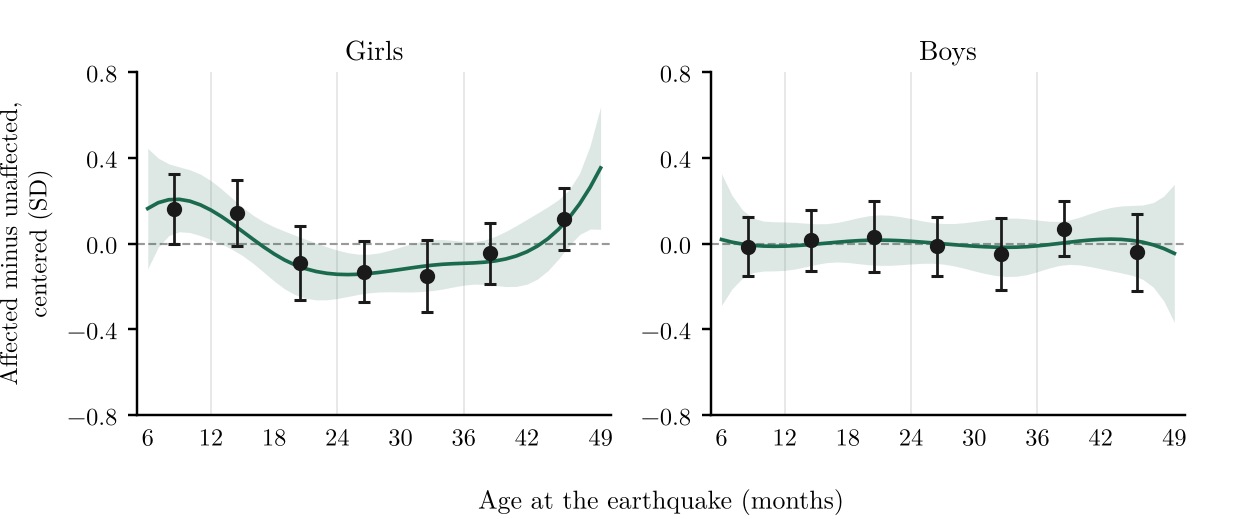

Source data for this figure (header and first rows):
parte, grupo, tramo, b, se, p
seis, chicas, 6-11, 0.1612, 0.08274, 0.05139
seis, chicas, 12-17, 0.1425, 0.07923, 0.07202
seis, chicas, 18-23, -0.09023, 0.08755, 0.3027
seis, chicas, 24-29, -0.1308, 0.07311, 0.07366
seis, chicas, 30-35, -0.1515, 0.08642, 0.0796
seis, chicas, 36-41, -0.04429, 0.07259, 0.5418
seis, chicas, 42-49, 0.1131, 0.07414, 0.1273
seis, chicos, 6-11, -0.01392, 0.07122, 0.8451
seis, chicos, 12-17, 0.01493, 0.07307, 0.8381
seis, chicos, 18-23, 0.03181, 0.08449, 0.7066
seis, chicos, 24-29, -0.01352, 0.0706, 0.8481
seis, chicos, 30-35, -0.04919, 0.08579, 0.5664
seis, chicos, 36-41, 0.06975, 0.06475, 0.2814
seis, chicos, 42-49, -0.03986, 0.09164, 0.6636
